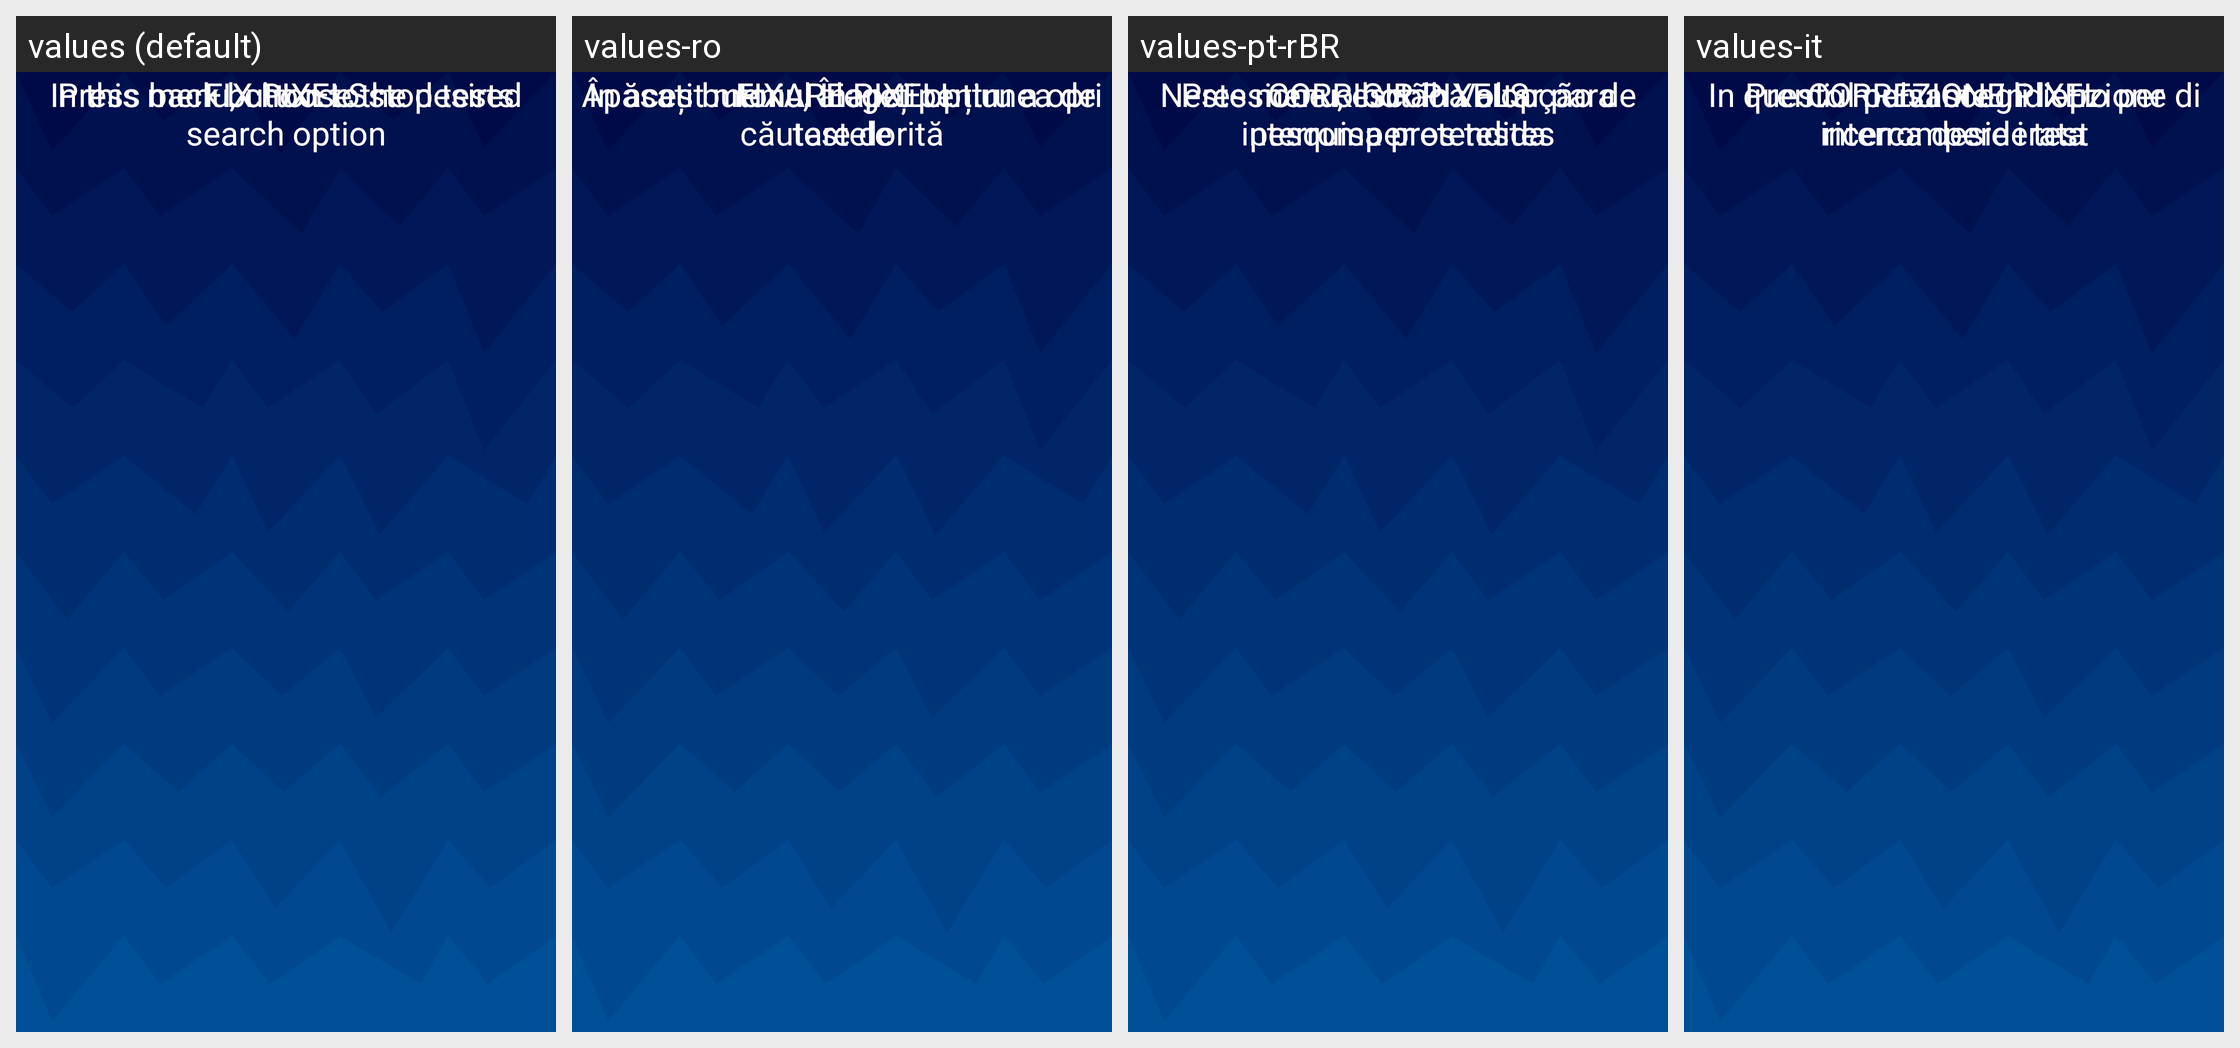

The same Android screen rendered under several of its app's locales, left to right. List the strings drawn on it with the default value and each locale's translation.
Android screen res/layout/fragment_fix_pixels_menu.xml rendered under 4 locales, left to right: values (default), values-ro, values-pt-rBR, values-it. Device: Nexus 5 (rendered at 1080×1920; each locale shown at half size, 540×960, under a caption strip naming it); theme Theme.BadPixelSearch.
Other locales in the repository, not shown: values-ar, values-cs-rCZ, values-es, values-hi, values-id, values-ja, values-ko, values-pt, values-ru, values-tr.
Strings drawn on this screen, with the default value and each locale's value (text and hints the layout hard-codes, and strings that could not be matched under every locale, appear in the picture but are not listed):

fix_tests
  values: FIX PIXELS
  values-ro: FIXARE PIXELI
  values-pt-rBR: CORRIGIR PIXELS
  values-it: CORREZIONE PIXEL

choose
  values: In this menu, choose the desired search option
  values-ro: În acest meniu, alegeți opțiunea de căutare dorită
  values-pt-rBR: Neste menu, escolha a opção de pesquisa pretendida
  values-it: In questo menu scegli l'opzione di
      ricerca desiderata

touch
  values: Press back button to stop tests
  values-ro: Apăsați butonul Înapoi pentru a opri testele
  values-pt-rBR: Pressione o botão Voltar para interromper os testes
  values-it: Premi il pulsante Indietro per
      interrompere i test
